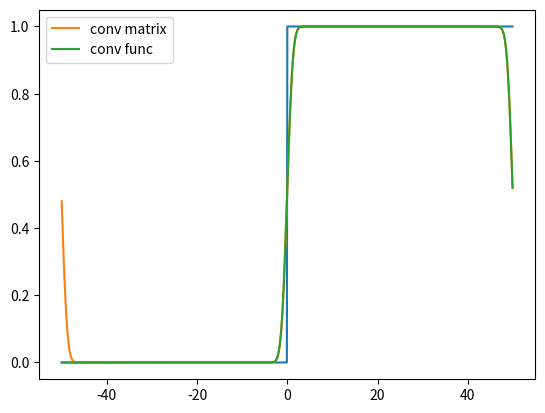

Recreate this plot in Python.
#!/usr/bin/env python3
# -*- coding: utf-8 -*-
"""
Created on Wed Feb  1 12:21:19 2023

[redacted]
"""

import numpy as np
import matplotlib.pyplot as plt
from scipy.linalg import toeplitz, circulant


def step_func(t, loc):
    return np.where(t < loc, 0, 1)


def gaussian(x, amp, cen, sigma, bkg):
    """1-d gaussian: gaussian(x, amp, cen, sigma, bkg)"""
    return (bkg + amp * np.exp(-(x-cen)**2 / (2*sigma**2)))



def gaussian_matrix(t_in, t_out, sigma):
    # sigma = fwhm / 2.355
    ksi = (t_in[None, :] - t_out[:, None]) / sigma
    bla = np.exp( -0.5 * ksi**2)
    bla = bla / np.sum(bla, axis=1)[:, None] # !!!!!!!!!!!!!!!!!!!
    return bla


def trapz_normalized_gaussian(x, cen, sigma, bkg=0):
    return (0.3989 / (sigma)) * gaussian(x, 1, cen=cen, sigma=sigma, bkg=bkg)

def normalized_gaussian(x, cen, sigma, bkg=0):
    g = gaussian(x, 1, cen=cen, sigma=sigma, bkg=bkg)
    return g / g.sum()


def compare_convolution(t, sig1, sig2, conv_matrix, conv_function):
    res1 = conv_matrix @ sig2
    res2 = conv_function(sig1, sig2)
    plt.plot(t, res1, label="conv matrix")
    plt.plot(t, res2[len(t) // 2: 3*len(t) // 2], label="conv func")

    

def main():
    time = np.arange(-50, 50, 0.1)
    gauss_pulse = normalized_gaussian(time, cen=0, sigma=1)
    
    convolution_matrix = gaussian_matrix(time, time, 1)
    convolution_matrix = np.roll(circulant(gauss_pulse), gauss_pulse.shape[0] // 2)

    plt.plot(time, step_func(time, 0))
    compare_convolution(time, gauss_pulse, step_func(time, 0), convolution_matrix, np.convolve)
    
    plt.legend()
    plt.show()
    

if __name__ == "__main__":
    main()